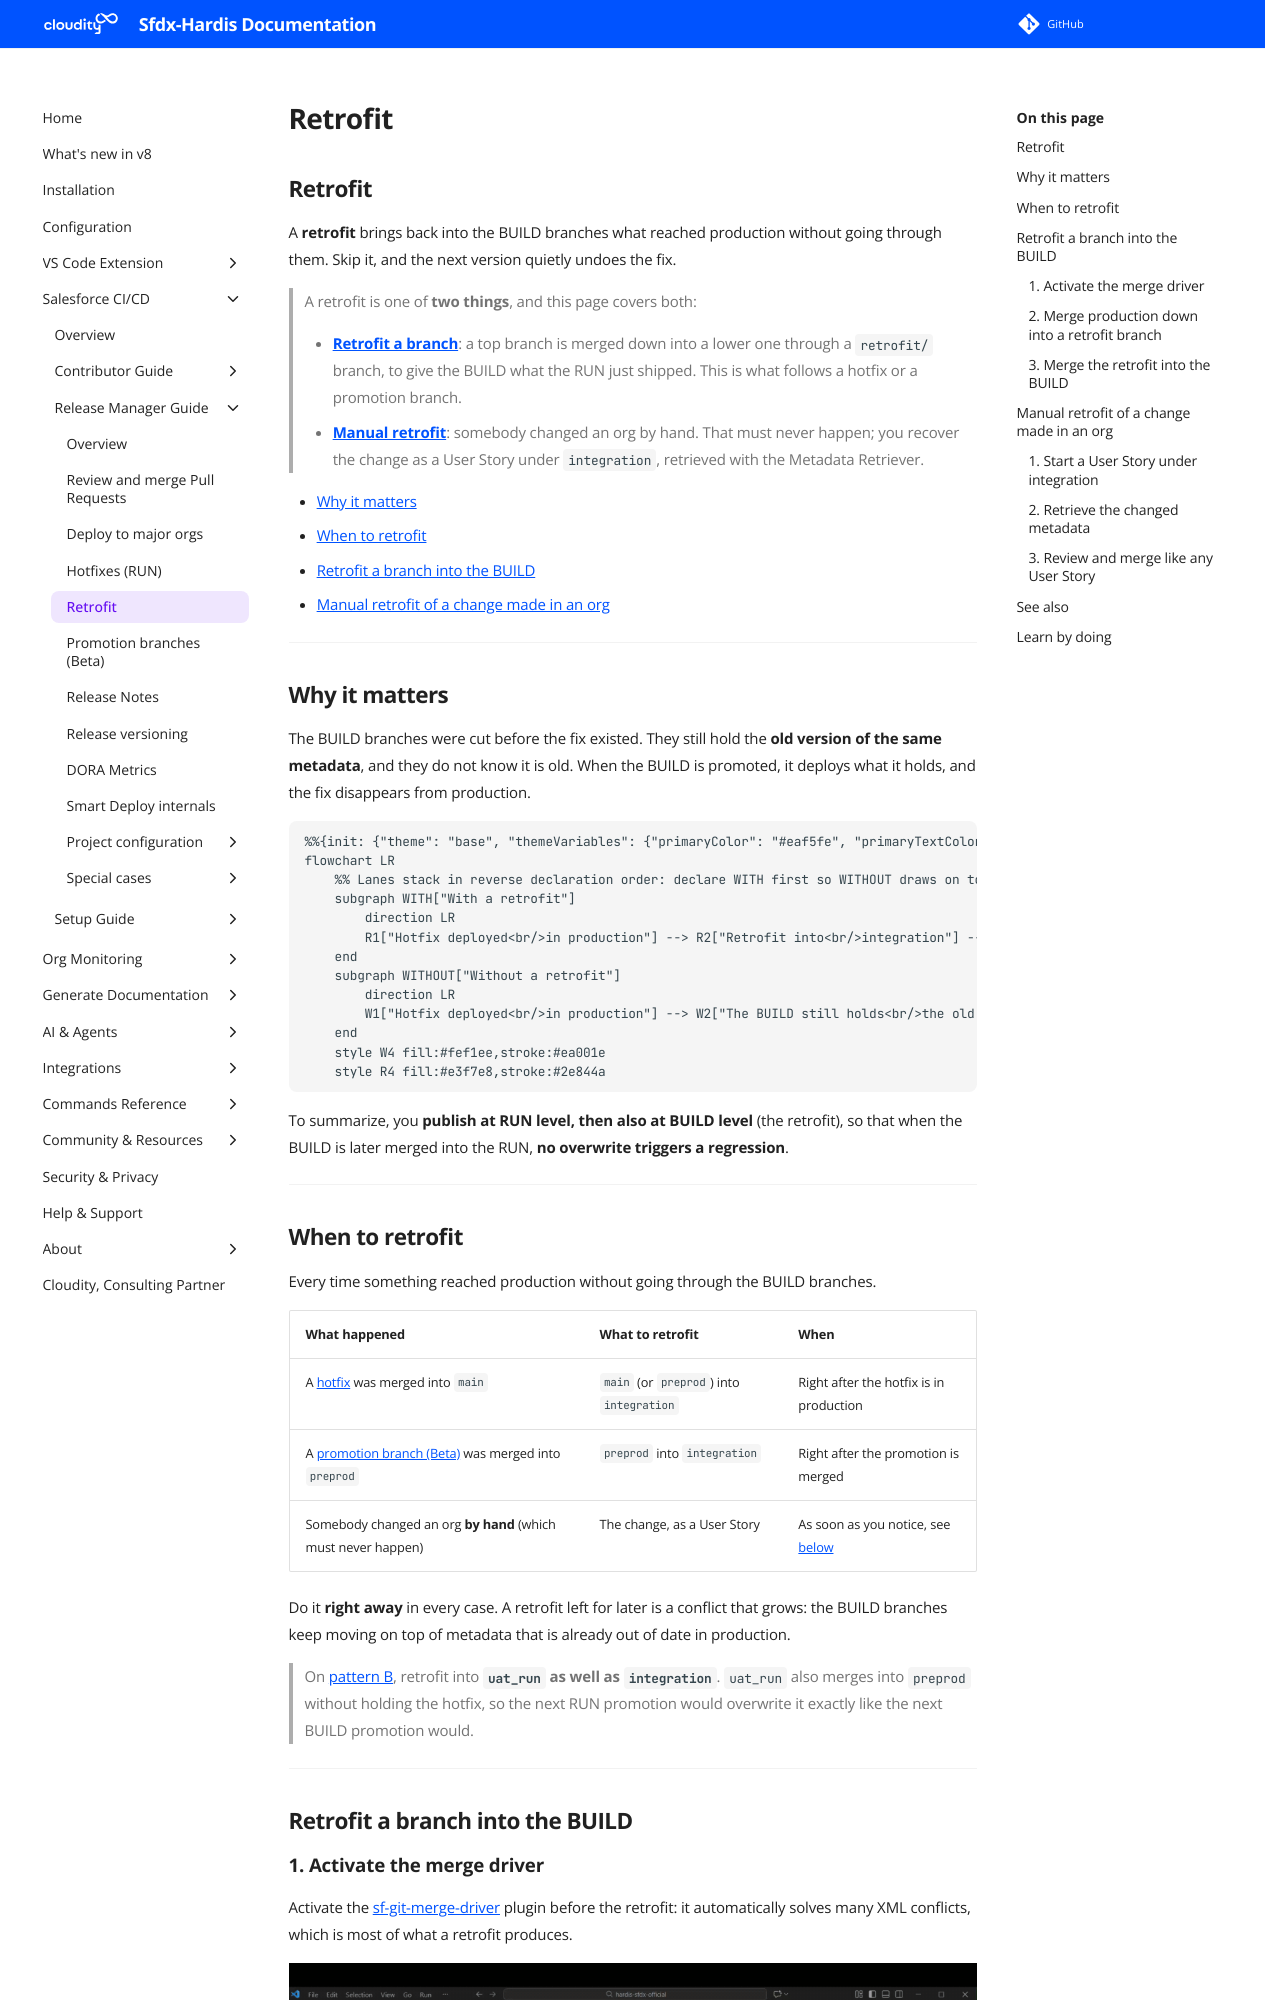

repository: hardisgroupcom/sfdx-hardis · page: salesforce-devops-retrofit/index.html · generator: mkdocs

---
title: Retrofit with Salesforce CI/CD
description: With sfdx-hardis, bring back into the BUILD branches what reached production through a hotfix, a promotion branch or a manual change in the org, so the next version does not undo it
---
<!-- markdownlint-disable MD013 -->

## Retrofit

A **retrofit** brings back into the BUILD branches what reached production without going through them. Skip it, and the next version quietly undoes the fix.

> A retrofit is one of **two things**, and this page covers both:
>
> - **[Retrofit a branch](#retrofit-a-branch-into-the-build)**: a top branch is merged down into a lower one through a `retrofit/` branch, to give the BUILD what the RUN just shipped. This is what follows a hotfix or a promotion branch.
> - **[Manual retrofit](#manual-retrofit-of-a-change-made-in-an-org)**: somebody changed an org by hand. That must never happen; you recover the change as a User Story under `integration`, retrieved with the Metadata Retriever.

- [Why it matters](#why-it-matters)
- [When to retrofit](#when-to-retrofit)
- [Retrofit a branch into the BUILD](#retrofit-a-branch-into-the-build)
- [Manual retrofit of a change made in an org](#manual-retrofit-of-a-change-made-in-an-org)

___

## Why it matters

The BUILD branches were cut before the fix existed. They still hold the **old version of the same metadata**, and they do not know it is old. When the BUILD is promoted, it deploys what it holds, and the fix disappears from production.

```mermaid
%%{init: {"theme": "base", "themeVariables": {"primaryColor": "#eaf5fe", "primaryTextColor": "#032d60", "primaryBorderColor": "#0176d3", "lineColor": "#0176d3", "secondaryColor": "#f3f3f3", "tertiaryColor": "#ffffff", "fontFamily": "Salesforce Sans, Arial, sans-serif"}}}%%
flowchart LR
    %% Lanes stack in reverse declaration order: declare WITH first so WITHOUT draws on top
    subgraph WITH["With a retrofit"]
        direction LR
        R1["Hotfix deployed<br/>in production"] --> R2["Retrofit into<br/>integration"] --> R3["The BUILD holds<br/>the fix too"] --> R4["Next version promoted:<br/>the fix survives"]
    end
    subgraph WITHOUT["Without a retrofit"]
        direction LR
        W1["Hotfix deployed<br/>in production"] --> W2["The BUILD still holds<br/>the old version"] --> W3["Next version promoted"] --> W4["The fix is gone:<br/>regression in production"]
    end
    style W4 fill:#fef1ee,stroke:#ea001e
    style R4 fill:#e3f7e8,stroke:#2e844a
```

To summarize, you **publish at RUN level, then also at BUILD level** (the retrofit), so that when the BUILD is later merged into the RUN, **no overwrite triggers a regression**.

___

## When to retrofit

Every time something reached production without going through the BUILD branches.

| What happened                                                                                  | What to retrofit                         | When                                                                            |
|------------------------------------------------------------------------------------------------|------------------------------------------|---------------------------------------------------------------------------------|
| A [hotfix](salesforce-devops-hotfixes.md) was merged into `main`                               | `main` (or `preprod`) into `integration` | Right after the hotfix is in production                                         |
| A [promotion branch (Beta)](salesforce-devops-promotion-branches.md) was merged into `preprod` | `preprod` into `integration`             | Right after the promotion is merged                                             |
| Somebody changed an org **by hand** (which must never happen)                                  | The change, as a User Story              | As soon as you notice, see [below](#manual-retrofit-of-a-change-made-in-an-org) |

Do it **right away** in every case. A retrofit left for later is a conflict that grows: the BUILD branches keep moving on top of metadata that is already out of date in production.

> On [pattern B](salesforce-devops-setup-git.md#pattern-b-build-run-and-hotfixes), retrofit into **`uat_run` as well as `integration`**. `uat_run` also merges into `preprod` without holding the hotfix, so the next RUN promotion would overwrite it exactly like the next BUILD promotion would.

___

## Retrofit a branch into the BUILD
